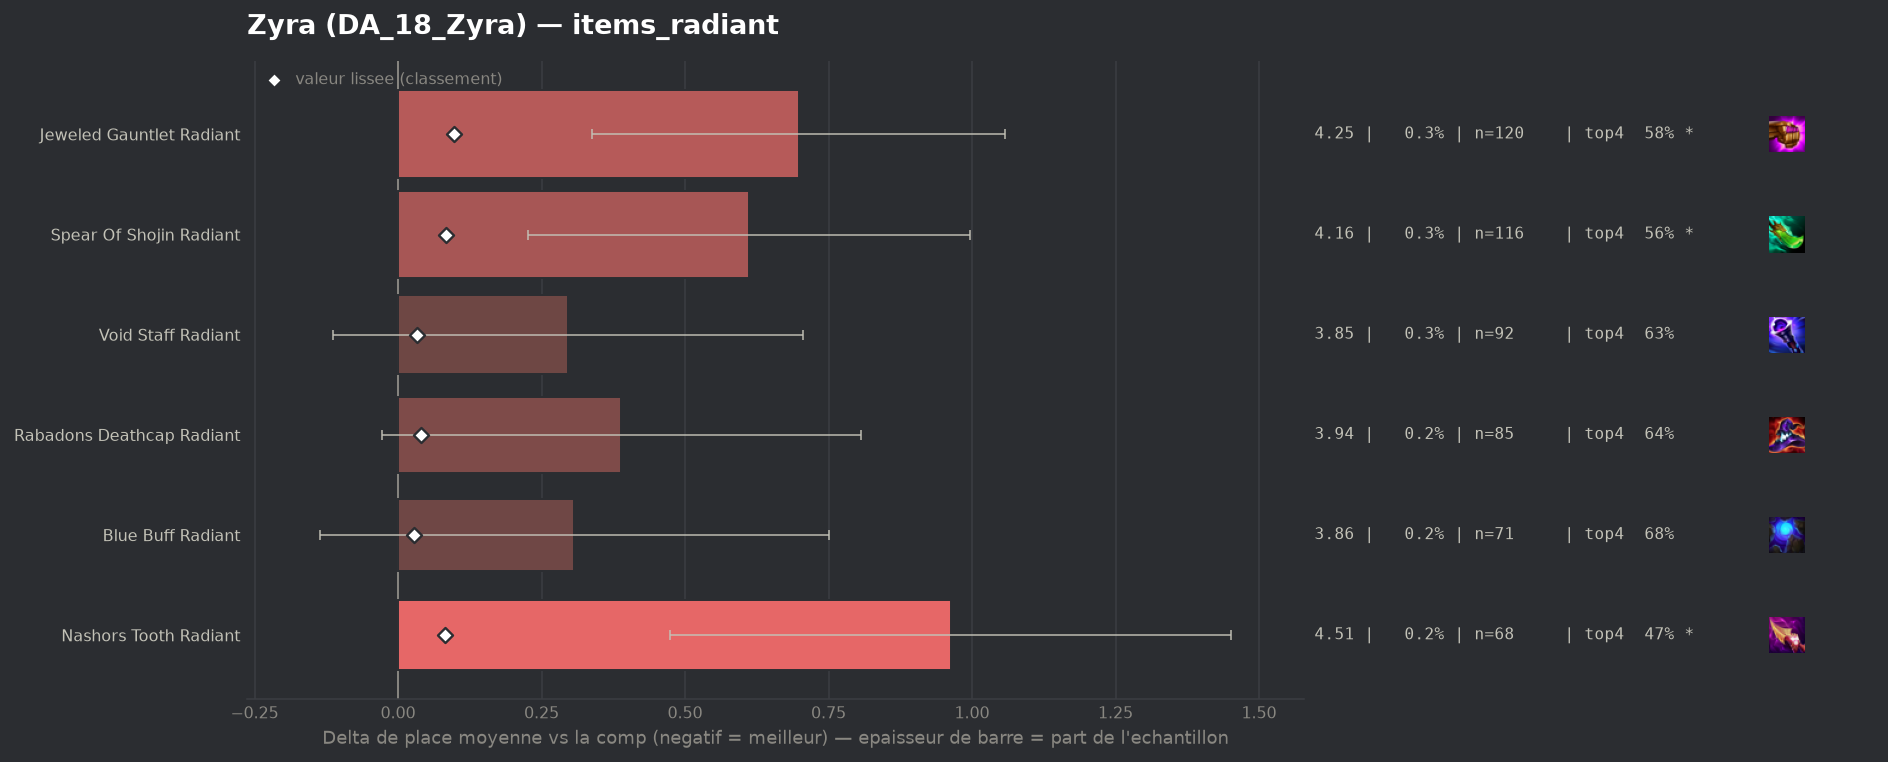

The table this chart was drawn from, first rows:
group, label, n, share, avg_place, shrunk_avg, score, d_avg, d_avg_pess, impact, d_top4, win, top2, top4, sd, z, p, significant
populaire, Blue Buff Radiant, 71, 0.001938, 3.859, 3.579, 0.027, 0.307, 0.0, -0.0001, -0.016, 0.1127, 0.2817, 0.6761, 1.901, 1.36, 0.174, False
populaire, Void Staff Radiant, 92, 0.002511, 3.848, 3.585, 0.033, 0.296, 0.0, -0.0001, -0.0617, 0.1413, 0.2717, 0.6304, 2.0, 1.42, 0.1566, False
populaire, Rabadons Deathcap Radiant, 85, 0.00232, 3.941, 3.593, 0.04, 0.389, 0.0, -0.0001, -0.0568, 0.0941, 0.2588, 0.6353, 1.961, 1.83, 0.06764, False
populaire, Nashors Tooth Radiant, 68, 0.001856, 4.515, 3.634, 0.082, 0.963, 0.474, -0.0002, -0.2215, 0.1029, 0.1912, 0.4706, 2.054, 3.86, 0.00011, True
populaire, Spear Of Shojin Radiant, 116, 0.003166, 4.164, 3.636, 0.084, 0.612, 0.227, -0.0003, -0.1317, 0.1379, 0.2672, 0.5603, 2.113, 3.11, 0.00185, True
populaire, Jeweled Gauntlet Radiant, 120, 0.003275, 4.25, 3.65, 0.098, 0.698, 0.338, -0.0003, -0.1088, 0.1, 0.1917, 0.5833, 2.009, 3.8, 0.00015, True
